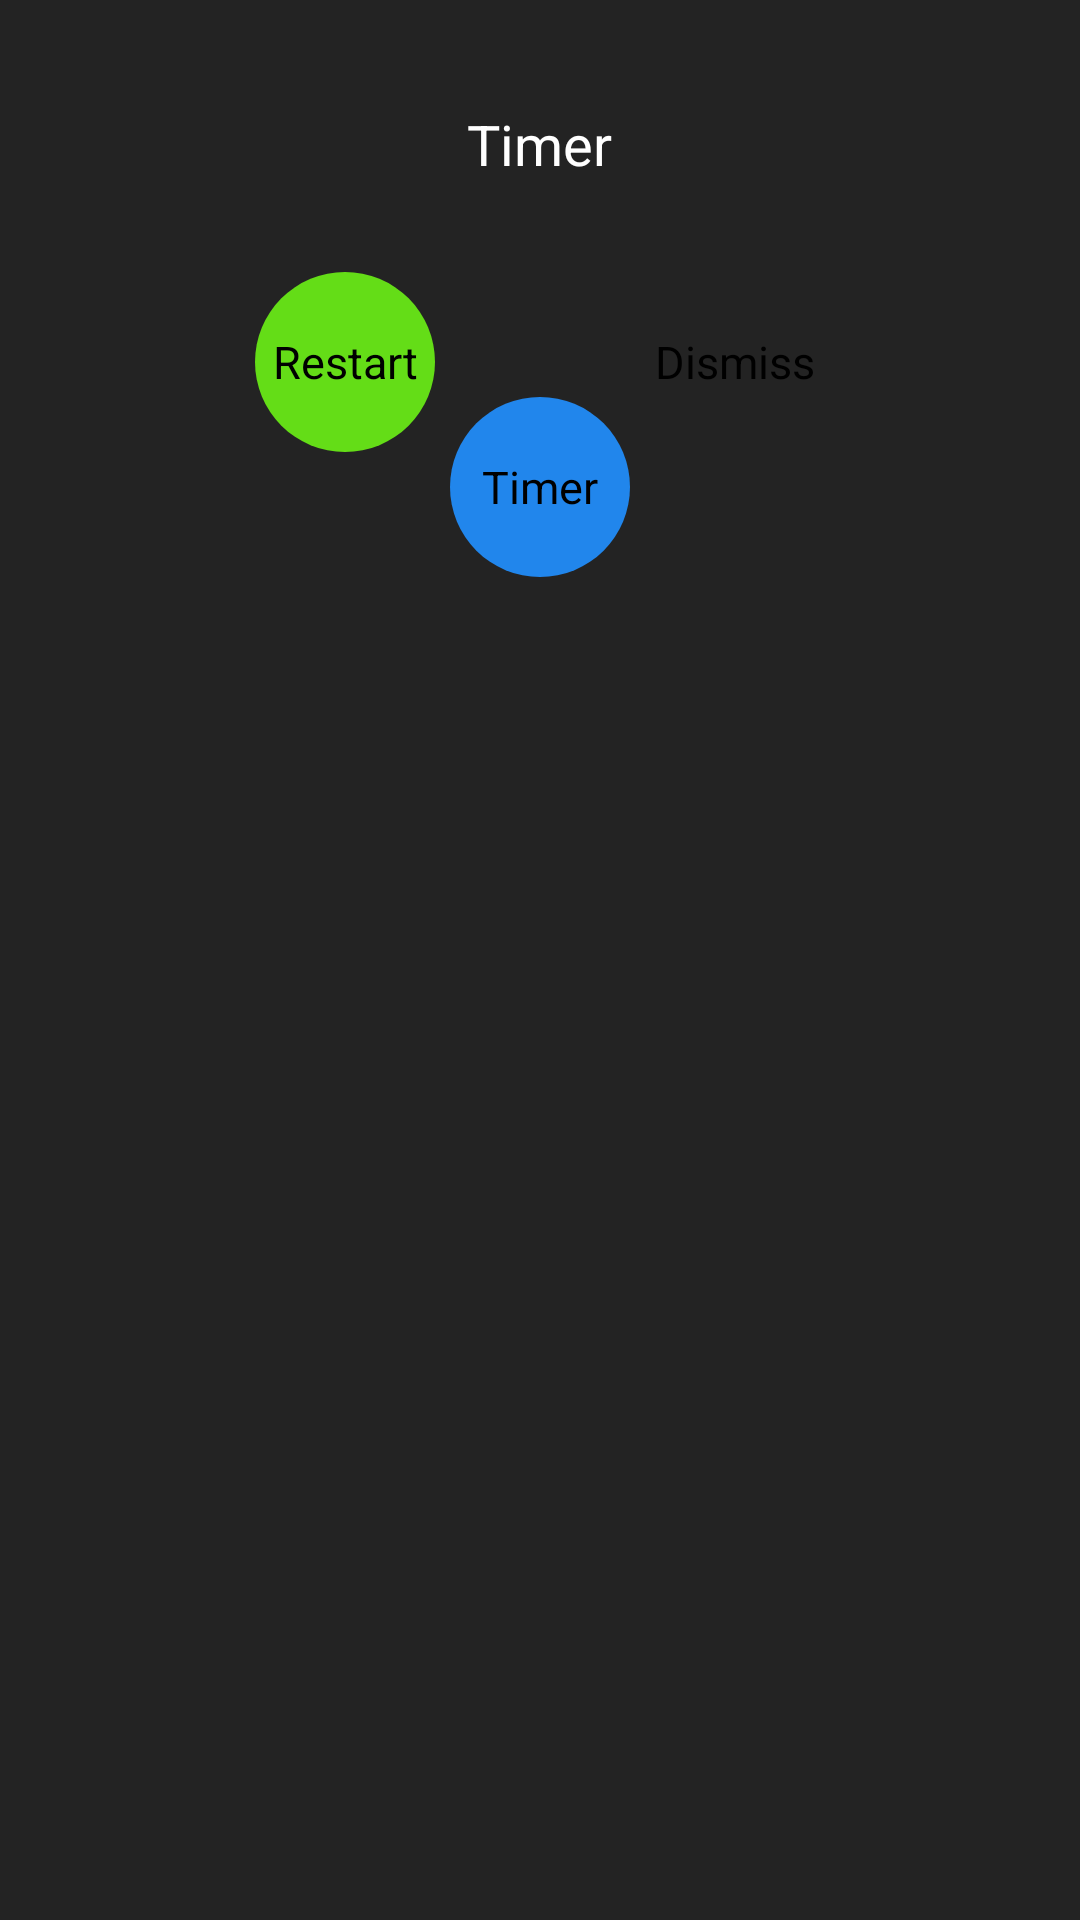

Here is an Android app screen rendered from its layout file. Give the layout XML and the strings, colors and styles it references.
<!-- AndroidManifest.xml: application theme AppTheme -->
<!-- res/layout/timerdone_activity.xml -->
<?xml version="1.0" encoding="utf-8"?>
<RelativeLayout xmlns:android="http://schemas.android.com/apk/res/android"
    android:layout_width="fill_parent"
    android:layout_height="fill_parent"
    android:background="@color/timer_bg_color">

    <LinearLayout
        android:id="@id/timer_header"
        android:layout_width="wrap_content"
        android:layout_height="wrap_content"
        android:layout_centerHorizontal="true"
        android:layout_marginTop="@dimen/timerdone_header_margintop"
        android:orientation="vertical">

        <TextView
            android:id="@id/current_time"
            android:layout_width="wrap_content"
            android:layout_height="wrap_content"
            android:layout_gravity="center_horizontal"
            android:textColor="@android:color/white"
            android:textSize="@dimen/timerdone_current_time_textsize" />

        <TextView
            android:layout_width="wrap_content"
            android:layout_height="wrap_content"
            android:layout_gravity="center_horizontal"
            android:gravity="center"
            android:text="@string/timer_Title"
            android:textColor="@android:color/white"
            android:textSize="@dimen/timerdone_default_label_textsize" />
    </LinearLayout>


    <LinearLayout
        android:id="@id/frame_layout"
        android:layout_width="wrap_content"
        android:layout_height="wrap_content"
        android:layout_below="@id/timer_header"
        android:layout_centerHorizontal="true"
        android:orientation="horizontal">

        <Button
            android:id="@id/restart_button"
            android:layout_width="@dimen/restart_button_width"
            android:layout_height="@dimen/restart_button_height"
            android:layout_marginRight="@dimen/restart_button_marginright"
            android:layout_marginTop="@dimen/restart_button_margintop"
            android:background="@drawable/timerdone_restart_bg"
            android:text="@string/restart_button"
            android:textSize="15.0sp" />

        <LinearLayout
            android:id="@id/frame_layout"
            android:layout_width="wrap_content"
            android:layout_height="wrap_content"
            android:orientation="vertical">

            <ImageView
                android:id="@id/alarm_animation"
                android:layout_width="@dimen/alarm_animation_width"
                android:layout_height="@dimen/alarm_animation_height"
                android:layout_gravity="center_vertical"
                android:background="@drawable/alarm_animation_0" />

            <Button
                android:id="@id/open_button"
                android:layout_width="@dimen/open_button_width"
                android:layout_height="@dimen/open_button_height"
                android:layout_marginTop="@dimen/open_button_margintop"
                android:layout_gravity="center_vertical"
                android:background="@drawable/timerdone_open_bg"
                android:text="@string/open_button"
                android:textSize="15.0sp" />
        </LinearLayout>


        <Button
            android:id="@id/dimiss_button"
            android:layout_width="@dimen/dimiss_button_width"
            android:layout_height="@dimen/dimiss_button_height"
            android:layout_marginLeft="@dimen/dismiss_button_marginleft"
            android:layout_marginTop="@dimen/dismiss_button_margintop"
            android:background="@drawable/timerdone_dismiss_bg"
            android:text="@string/dimiss_button"
            android:textSize="15.0sp" />


    </LinearLayout>


</RelativeLayout>
<!-- resources referenced by this layout -->
<resources>
  <color name="timer_bg_color">#ff232323</color>
  <dimen name="alarm_animation_height">66.69998dip</dimen>
  <dimen name="alarm_animation_width">60.0dip</dimen>
  <dimen name="dimiss_button_height">60.0dip</dimen>
  <dimen name="dimiss_button_width">60.0dip</dimen>
  <dimen name="dismiss_button_marginleft">5.0dip</dimen>
  <dimen name="dismiss_button_margintop">30.0dip</dimen>
  <dimen name="open_button_height">60.0dip</dimen>
  <dimen name="open_button_margintop">5.0dip</dimen>
  <dimen name="open_button_width">60.0dip</dimen>
  <dimen name="restart_button_height">60.0dip</dimen>
  <dimen name="restart_button_marginright">5.0dip</dimen>
  <dimen name="restart_button_margintop">30.0dip</dimen>
  <dimen name="restart_button_width">60.0dip</dimen>
  <dimen name="timerdone_current_time_textsize">18.7sp</dimen>
  <dimen name="timerdone_default_label_textsize">18.7sp</dimen>
  <dimen name="timerdone_header_margintop">10.0dip</dimen>
  <!-- drawable timerdone_open_bg (drawable) -->
  <?xml version="1.0" encoding="utf-8"?>
  <shape android:shape="oval" android:useLevel="false"
    xmlns:android="http://schemas.android.com/apk/res/android">
      <solid android:color="@color/open_button_background" />
      <size android:height="1.0dip" android:width="1.0dip" />
  </shape>
  <!-- drawable timerdone_restart_bg (drawable) -->
  <?xml version="1.0" encoding="utf-8"?>
  <shape android:shape="oval" android:useLevel="false"
    xmlns:android="http://schemas.android.com/apk/res/android">
      <solid android:color="@color/restart_button_background" />
      <size android:height="1.0dip" android:width="1.0dip" />
  </shape>
  <string name="dimiss_button">Dismiss</string>
  <string name="open_button">Timer</string>
  <string name="restart_button">Restart</string>
  <string name="timer_Title">Timer</string>
  <style name="AppTheme" parent="@android:style/Theme.Light">
      <item name="colorPrimary">@color/colorPrimary</item>
      <item name="colorPrimaryDark">@color/colorPrimaryDark</item>
      <item name="colorAccent">@color/colorAccent</item>
  </style>
  <color name="open_button_background">#ff2186ec</color>
  <color name="restart_button_background">#ff64dd17</color>
  <color name="colorPrimary">#3F51B5</color>
  <color name="colorPrimaryDark">#303F9F</color>
  <color name="colorAccent">#FF4081</color>
</resources>
